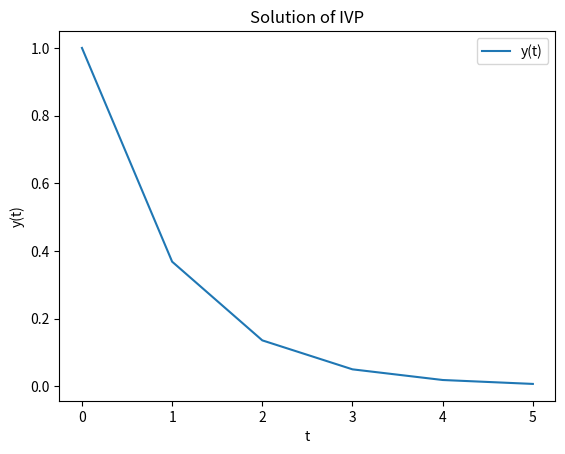

This chart was generated by the following Python code:
from scipy.integrate import solve_ivp
import matplotlib.pyplot as plt

def dy_dx(t, y): return -y

sol = solve_ivp(dy_dx, [0, 5], [1], t_eval=[0, 1, 2, 3, 4, 5])
plt.plot(sol.t, sol.y[0], label="y(t)")
plt.xlabel('t')
plt.ylabel('y(t)')
plt.title('Solution of IVP')
plt.legend()
plt.show()
